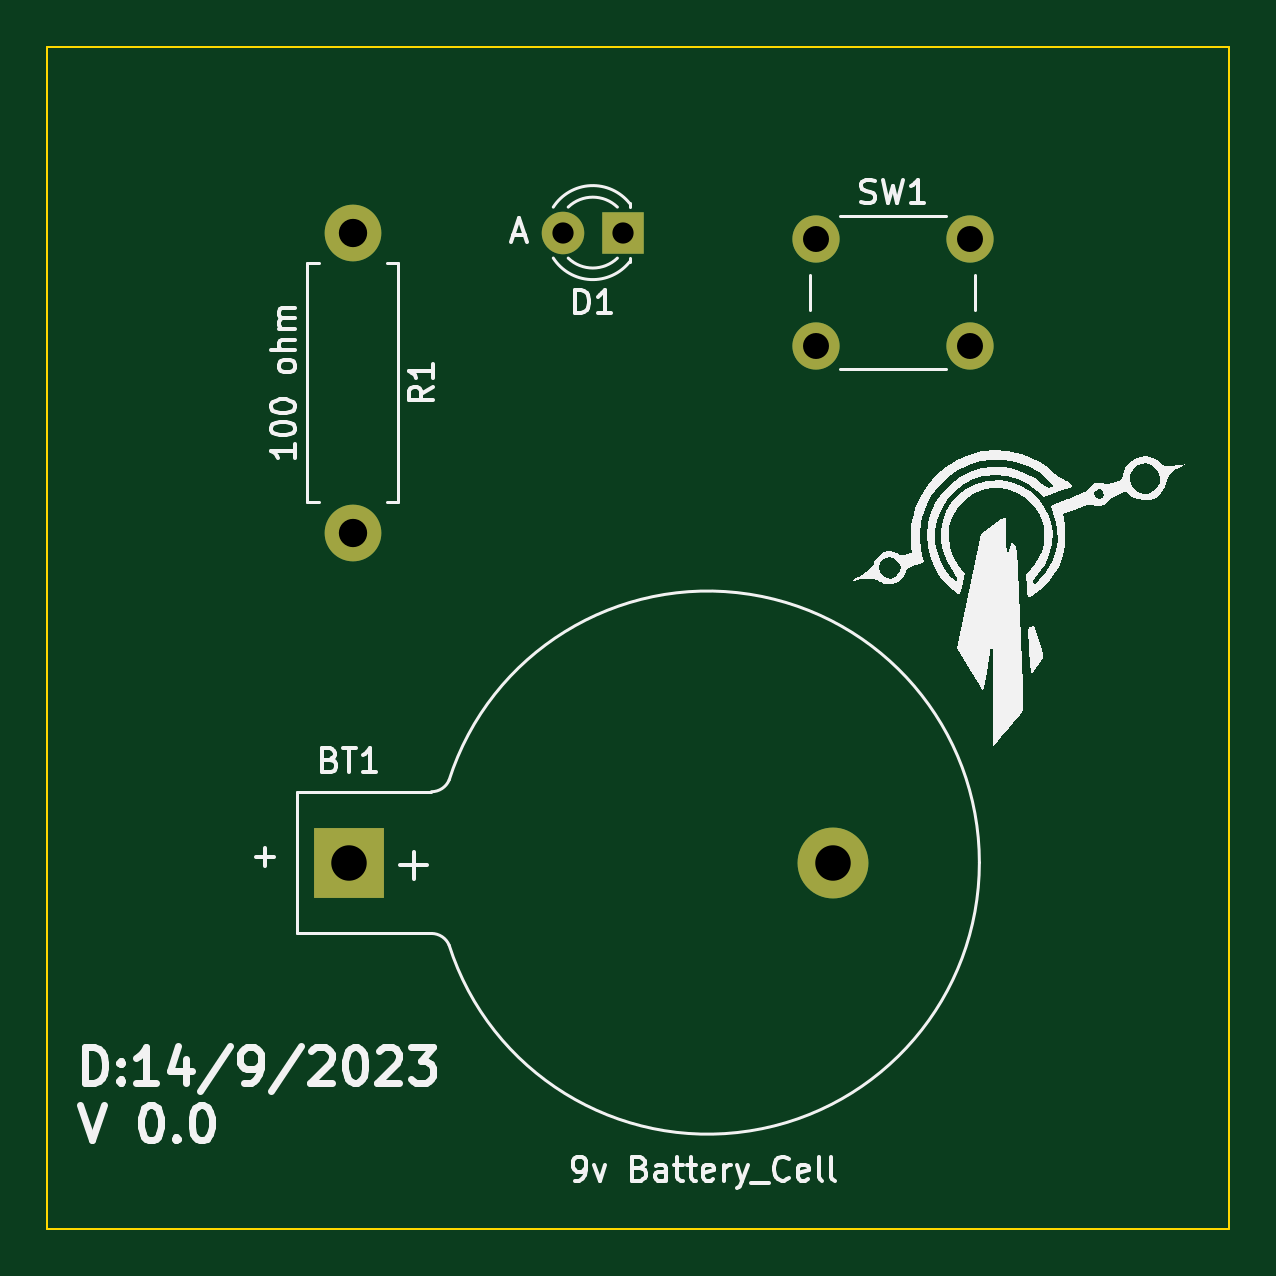
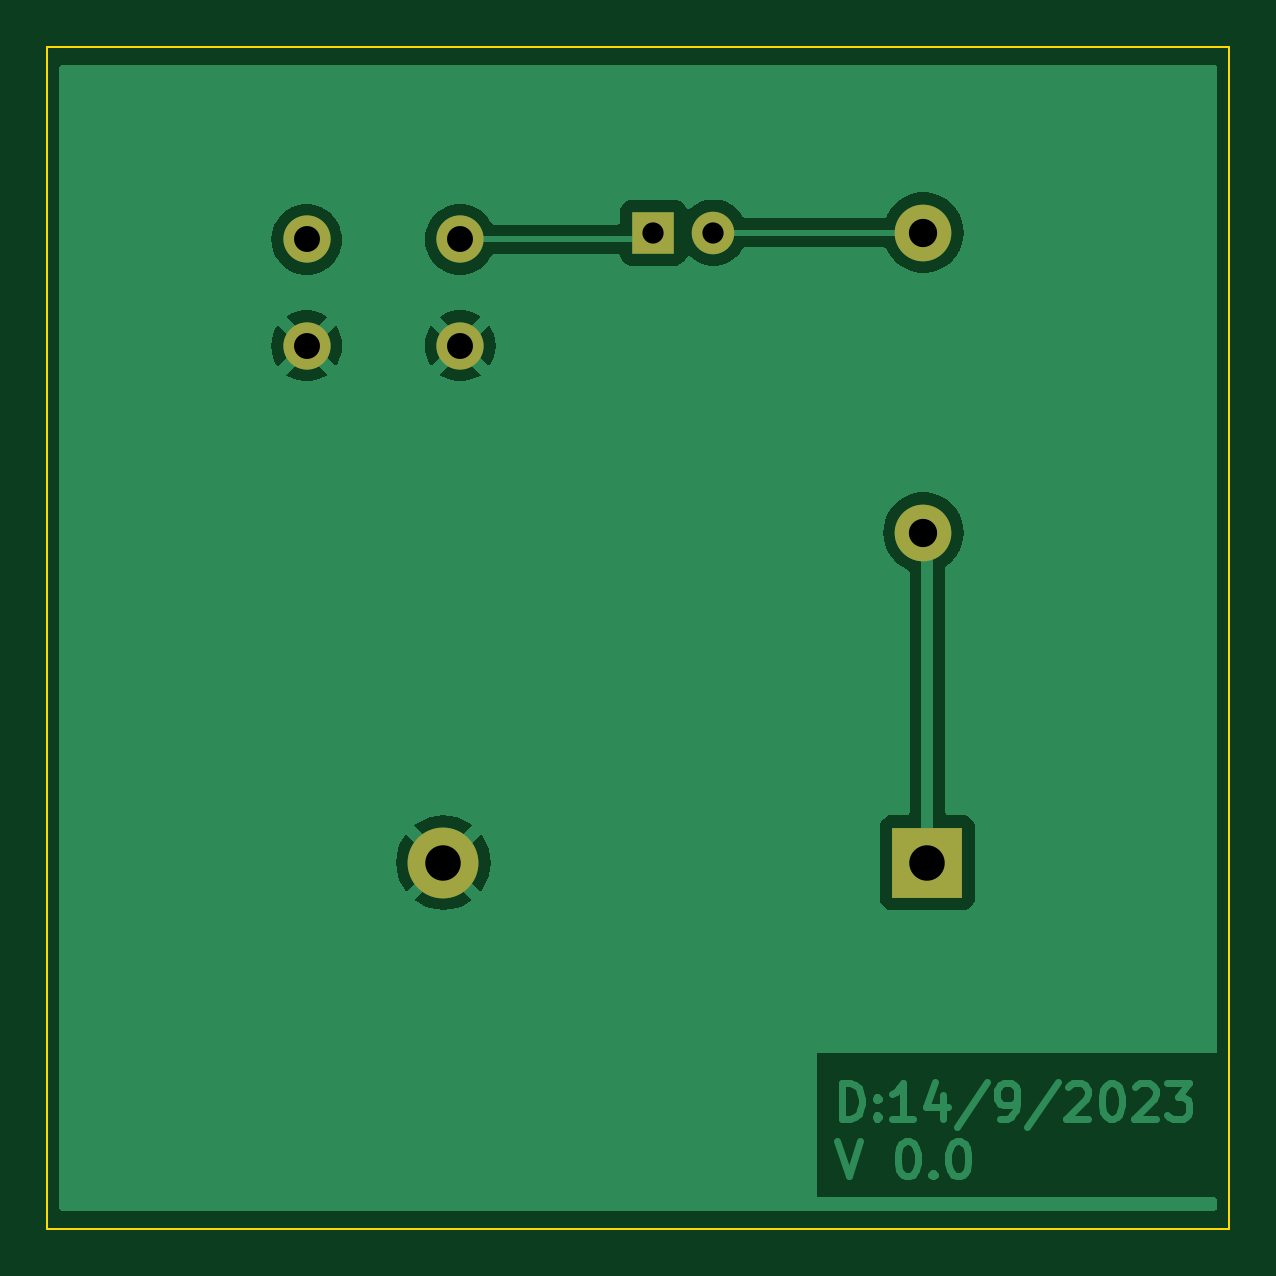
Circuit board: 11 layer files. Board 50.0 x 50.0 mm.
- bottom_copper: led_tourch-B_Cu.gbr (22577 bytes)
- bottom_mask: led_tourch-B_Mask.gbr (1009 bytes)
- paste: led_tourch-B_Paste.gbr (477 bytes)
- bottom_silk: led_tourch-B_Silkscreen.gbr (478 bytes)
- outline: led_tourch-Edge_Cuts.gbr (630 bytes)
- top_copper: led_tourch-F_Cu.gbr (1498 bytes)
- top_mask: led_tourch-F_Mask.gbr (1009 bytes)
- paste: led_tourch-F_Paste.gbr (477 bytes)
- top_silk: led_tourch-F_Silkscreen.gbr (36350 bytes)
- drill: led_tourch-NPTH.drl (281 bytes)
- drill: led_tourch-PTH.drl (672 bytes)

=== bottom_copper: led_tourch-B_Cu.gbr (22577 bytes, source omitted) ===
=== bottom_mask: led_tourch-B_Mask.gbr ===
%TF.GenerationSoftware,KiCad,Pcbnew,7.0.1*%
%TF.CreationDate,2023-09-18T10:06:49+03:00*%
G04 [redacted]*
%TF.SameCoordinates,Original*%
%TF.FileFunction,Soldermask,Bot*%
%TF.FilePolarity,Negative*%
%FSLAX45Y45*%
G04 Gerber Fmt 4.5, Leading zero omitted, Abs format (unit mm)*
G04 Created by KiCad (PCBNEW 7.0.1) date 2023-09-18 10:06:49*
%MOMM*%
%LPD*%
G01*
G04 APERTURE LIST*
%ADD10R,1.800000X1.800000*%
%ADD11C,1.800000*%
%ADD12R,3.000000X3.000000*%
%ADD13C,3.000000*%
%ADD14C,2.000000*%
%ADD15C,2.400000*%
%ADD16O,2.400000X2.400000*%
G04 APERTURE END LIST*
D10*
%TO.C,D1*%
X18161000Y-3429000D03*
D11*
X17907000Y-3429000D03*
%TD*%
D12*
%TO.C,BT1*%
X17001000Y-6096000D03*
D13*
X19050000Y-6096000D03*
%TD*%
D14*
%TO.C,SW1*%
X18979000Y-3458000D03*
X19629000Y-3458000D03*
X18979000Y-3908000D03*
X19629000Y-3908000D03*
%TD*%
D15*
%TO.C,R1*%
X17018000Y-3429000D03*
D16*
X17018000Y-4699000D03*
%TD*%
M02*

=== paste: led_tourch-B_Paste.gbr ===
%TF.GenerationSoftware,KiCad,Pcbnew,7.0.1*%
%TF.CreationDate,2023-09-18T10:06:48+03:00*%
G04 [redacted]*
%TF.SameCoordinates,Original*%
%TF.FileFunction,Paste,Bot*%
%TF.FilePolarity,Positive*%
%FSLAX45Y45*%
G04 Gerber Fmt 4.5, Leading zero omitted, Abs format (unit mm)*
G04 Created by KiCad (PCBNEW 7.0.1) date 2023-09-18 10:06:48*
%MOMM*%
%LPD*%
G01*
G04 APERTURE LIST*
G04 APERTURE END LIST*
M02*

=== bottom_silk: led_tourch-B_Silkscreen.gbr ===
%TF.GenerationSoftware,KiCad,Pcbnew,7.0.1*%
%TF.CreationDate,2023-09-18T10:06:49+03:00*%
G04 [redacted]*
%TF.SameCoordinates,Original*%
%TF.FileFunction,Legend,Bot*%
%TF.FilePolarity,Positive*%
%FSLAX45Y45*%
G04 Gerber Fmt 4.5, Leading zero omitted, Abs format (unit mm)*
G04 Created by KiCad (PCBNEW 7.0.1) date 2023-09-18 10:06:49*
%MOMM*%
%LPD*%
G01*
G04 APERTURE LIST*
G04 APERTURE END LIST*
M02*

=== outline: led_tourch-Edge_Cuts.gbr ===
%TF.GenerationSoftware,KiCad,Pcbnew,7.0.1*%
%TF.CreationDate,2023-09-18T10:06:49+03:00*%
G04 [redacted]*
%TF.SameCoordinates,Original*%
%TF.FileFunction,Profile,NP*%
%FSLAX45Y45*%
G04 Gerber Fmt 4.5, Leading zero omitted, Abs format (unit mm)*
G04 Created by KiCad (PCBNEW 7.0.1) date 2023-09-18 10:06:49*
%MOMM*%
%LPD*%
G01*
G04 APERTURE LIST*
%TA.AperFunction,Profile*%
%ADD10C,0.100000*%
%TD*%
G04 APERTURE END LIST*
D10*
X15724100Y-2641600D02*
X20727900Y-2641600D01*
X20727900Y-7645400D01*
X15724100Y-7645400D01*
X15724100Y-2641600D01*
M02*

=== top_copper: led_tourch-F_Cu.gbr ===
%TF.GenerationSoftware,KiCad,Pcbnew,7.0.1*%
%TF.CreationDate,2023-09-18T10:06:48+03:00*%
G04 [redacted]*
%TF.SameCoordinates,Original*%
%TF.FileFunction,Copper,L1,Top*%
%TF.FilePolarity,Positive*%
%FSLAX45Y45*%
G04 Gerber Fmt 4.5, Leading zero omitted, Abs format (unit mm)*
G04 Created by KiCad (PCBNEW 7.0.1) date 2023-09-18 10:06:48*
%MOMM*%
%LPD*%
G01*
G04 APERTURE LIST*
%TA.AperFunction,ComponentPad*%
%ADD10R,1.800000X1.800000*%
%TD*%
%TA.AperFunction,ComponentPad*%
%ADD11C,1.800000*%
%TD*%
%TA.AperFunction,ComponentPad*%
%ADD12R,3.000000X3.000000*%
%TD*%
%TA.AperFunction,ComponentPad*%
%ADD13C,3.000000*%
%TD*%
%TA.AperFunction,ComponentPad*%
%ADD14C,2.000000*%
%TD*%
%TA.AperFunction,ComponentPad*%
%ADD15C,2.400000*%
%TD*%
%TA.AperFunction,ComponentPad*%
%ADD16O,2.400000X2.400000*%
%TD*%
G04 APERTURE END LIST*
D10*
%TO.P,D1,1,K*%
%TO.N,Net-(D1-K)*%
X18161000Y-3429000D03*
D11*
%TO.P,D1,2,A*%
%TO.N,Net-(D1-A)*%
X17907000Y-3429000D03*
%TD*%
D12*
%TO.P,BT1,1,+*%
%TO.N,VCC*%
X17001000Y-6096000D03*
D13*
%TO.P,BT1,2,-*%
%TO.N,GND*%
X19050000Y-6096000D03*
%TD*%
D14*
%TO.P,SW1,1,1*%
%TO.N,Net-(D1-K)*%
X18979000Y-3458000D03*
X19629000Y-3458000D03*
%TO.P,SW1,2,2*%
%TO.N,GND*%
X18979000Y-3908000D03*
X19629000Y-3908000D03*
%TD*%
D15*
%TO.P,R1,1*%
%TO.N,Net-(D1-A)*%
X17018000Y-3429000D03*
D16*
%TO.P,R1,2*%
%TO.N,VCC*%
X17018000Y-4699000D03*
%TD*%
M02*

=== top_mask: led_tourch-F_Mask.gbr ===
%TF.GenerationSoftware,KiCad,Pcbnew,7.0.1*%
%TF.CreationDate,2023-09-18T10:06:49+03:00*%
G04 [redacted]*
%TF.SameCoordinates,Original*%
%TF.FileFunction,Soldermask,Top*%
%TF.FilePolarity,Negative*%
%FSLAX45Y45*%
G04 Gerber Fmt 4.5, Leading zero omitted, Abs format (unit mm)*
G04 Created by KiCad (PCBNEW 7.0.1) date 2023-09-18 10:06:49*
%MOMM*%
%LPD*%
G01*
G04 APERTURE LIST*
%ADD10R,1.800000X1.800000*%
%ADD11C,1.800000*%
%ADD12R,3.000000X3.000000*%
%ADD13C,3.000000*%
%ADD14C,2.000000*%
%ADD15C,2.400000*%
%ADD16O,2.400000X2.400000*%
G04 APERTURE END LIST*
D10*
%TO.C,D1*%
X18161000Y-3429000D03*
D11*
X17907000Y-3429000D03*
%TD*%
D12*
%TO.C,BT1*%
X17001000Y-6096000D03*
D13*
X19050000Y-6096000D03*
%TD*%
D14*
%TO.C,SW1*%
X18979000Y-3458000D03*
X19629000Y-3458000D03*
X18979000Y-3908000D03*
X19629000Y-3908000D03*
%TD*%
D15*
%TO.C,R1*%
X17018000Y-3429000D03*
D16*
X17018000Y-4699000D03*
%TD*%
M02*

=== paste: led_tourch-F_Paste.gbr ===
%TF.GenerationSoftware,KiCad,Pcbnew,7.0.1*%
%TF.CreationDate,2023-09-18T10:06:48+03:00*%
G04 [redacted]*
%TF.SameCoordinates,Original*%
%TF.FileFunction,Paste,Top*%
%TF.FilePolarity,Positive*%
%FSLAX45Y45*%
G04 Gerber Fmt 4.5, Leading zero omitted, Abs format (unit mm)*
G04 Created by KiCad (PCBNEW 7.0.1) date 2023-09-18 10:06:48*
%MOMM*%
%LPD*%
G01*
G04 APERTURE LIST*
G04 APERTURE END LIST*
M02*

=== top_silk: led_tourch-F_Silkscreen.gbr (36350 bytes, source omitted) ===
=== drill: led_tourch-NPTH.drl ===
M48
; DRILL file {KiCad 7.0.1} date Mon Sep 18 10:08:39 2023
; FORMAT={-:-/ absolute / inch / decimal}
; #@! TF.CreationDate,2023-09-18T10:08:39+03:00
; #@! TF.GenerationSoftware,Kicad,Pcbnew,7.0.1
; #@! TF.FileFunction,NonPlated,1,2,NPTH
FMAT,2
INCH
%
G90
G05
T0
M30

=== drill: led_tourch-PTH.drl ===
M48
; DRILL file {KiCad 7.0.1} date Mon Sep 18 10:08:39 2023
; FORMAT={-:-/ absolute / inch / decimal}
; #@! TF.CreationDate,2023-09-18T10:08:39+03:00
; #@! TF.GenerationSoftware,Kicad,Pcbnew,7.0.1
; #@! TF.FileFunction,Plated,1,2,PTH
FMAT,2
INCH
; #@! TA.AperFunction,Plated,PTH,ComponentDrill
T1C0.0354
; #@! TA.AperFunction,Plated,PTH,ComponentDrill
T2C0.0433
; #@! TA.AperFunction,Plated,PTH,ComponentDrill
T3C0.0472
; #@! TA.AperFunction,Plated,PTH,ComponentDrill
T4C0.0591
%
G90
G05
T1
X7.05Y-1.35
X7.15Y-1.35
T2
X7.472Y-1.3614
X7.472Y-1.5386
X7.728Y-1.3614
X7.728Y-1.5386
T3
X6.7Y-1.35
X6.7Y-1.85
T4
X6.6933Y-2.4
X7.5Y-2.4
T0
M30

